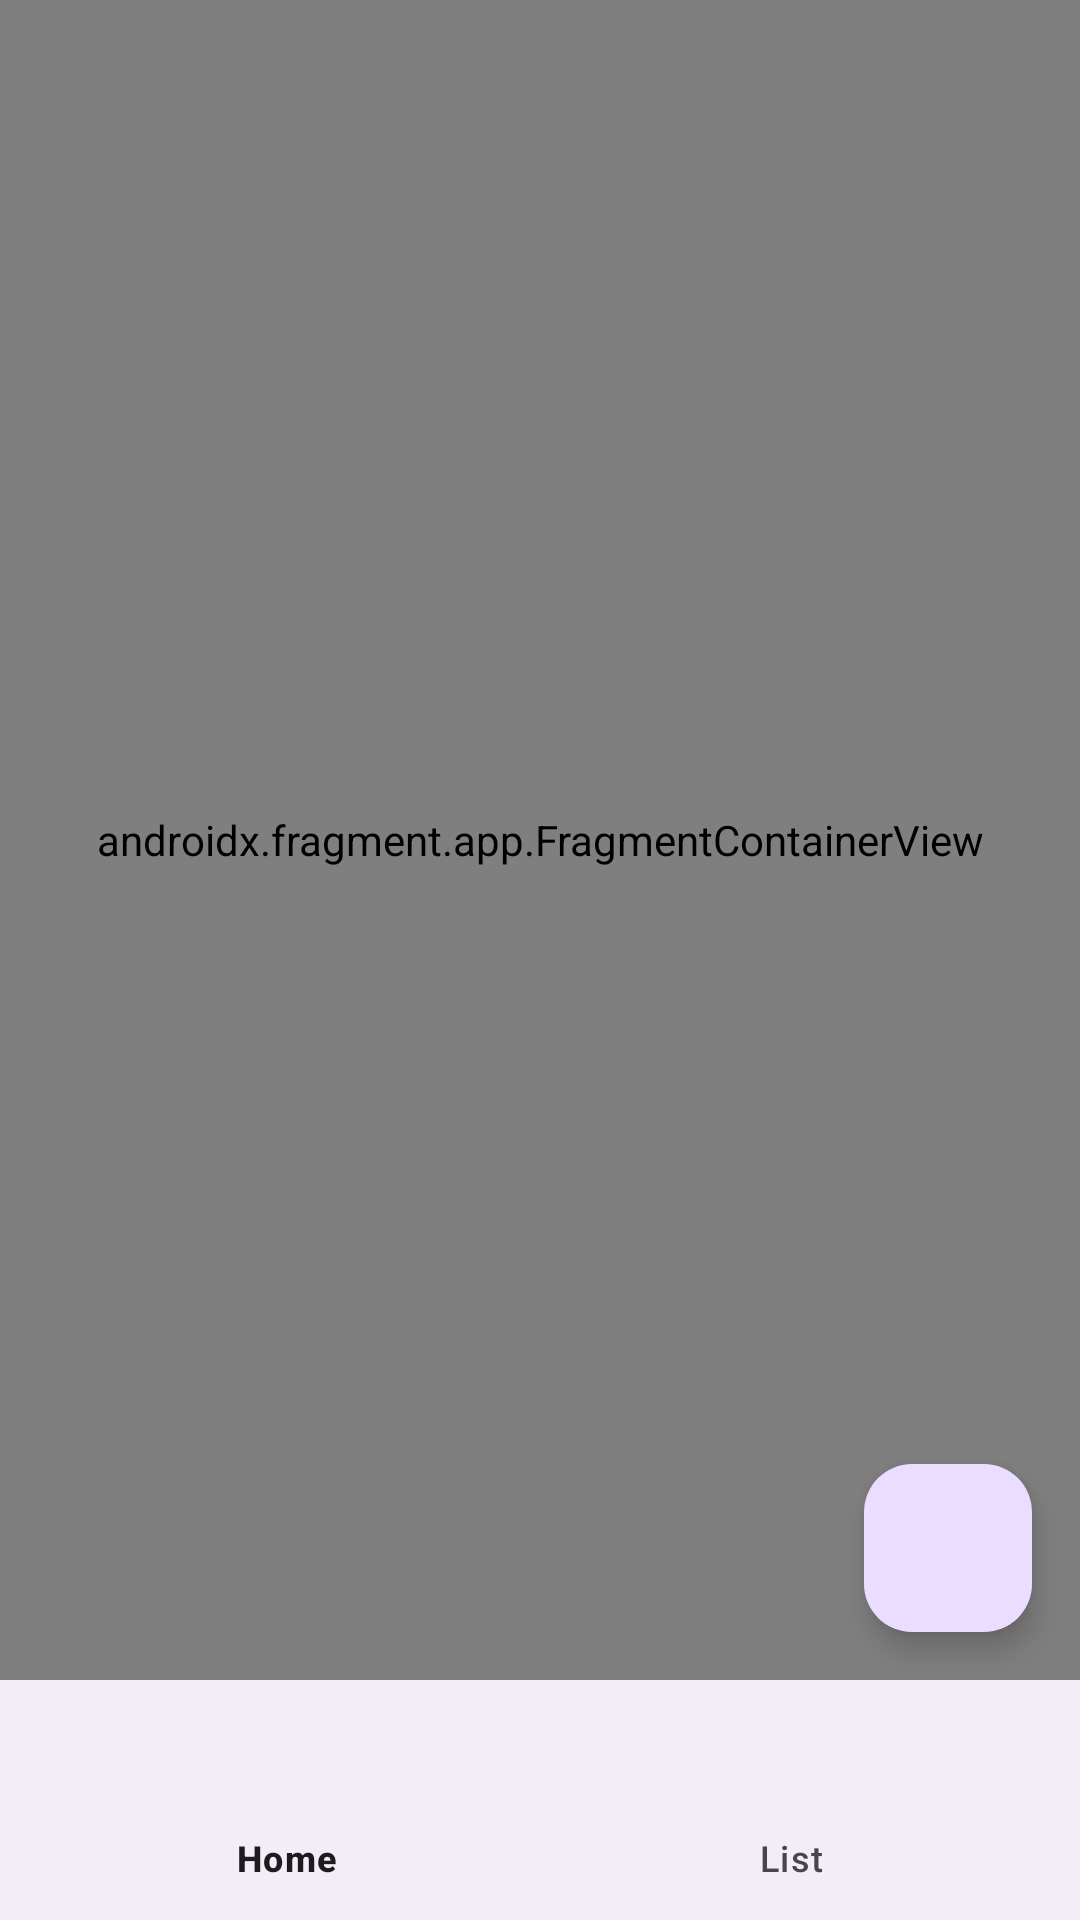

Reconstruct the res/layout file that produces this screen, plus the resources it refers to.
<!-- AndroidManifest.xml: application theme Theme.NavigationVertiefung -->
<!-- res/layout/activity_main.xml -->
<?xml version="1.0" encoding="utf-8"?>
<androidx.constraintlayout.widget.ConstraintLayout xmlns:android="http://schemas.android.com/apk/res/android"
    xmlns:app="http://schemas.android.com/apk/res-auto"
    xmlns:tools="http://schemas.android.com/tools"
    android:layout_width="match_parent"
    android:layout_height="match_parent"
    tools:context=".MainActivity">

    <com.google.android.material.bottomnavigation.BottomNavigationView
        android:id="@+id/bottomNavView"
        android:layout_width="match_parent"
        android:layout_height="wrap_content"
        app:layout_constraintBottom_toBottomOf="parent"
        app:layout_constraintEnd_toEndOf="parent"
        app:layout_constraintStart_toStartOf="parent"
        app:menu="@menu/bottom_nav_menu" />

    <androidx.fragment.app.FragmentContainerView
        android:id="@+id/navHostFragment"
        android:name="androidx.navigation.fragment.NavHostFragment"
        android:layout_width="match_parent"
        android:layout_height="0dp"
        app:defaultNavHost="true"
        app:layout_constraintBottom_toTopOf="@+id/bottomNavView"
        app:layout_constraintEnd_toEndOf="parent"
        app:layout_constraintStart_toStartOf="parent"
        app:layout_constraintTop_toTopOf="parent"
        app:navGraph="@navigation/nav_graph" />

    <com.google.android.material.floatingactionbutton.FloatingActionButton
        android:id="@+id/navFAB"
        android:layout_width="wrap_content"
        android:layout_height="wrap_content"
        android:layout_marginEnd="16dp"
        android:layout_marginBottom="16dp"
        android:clickable="true"
        app:layout_constraintBottom_toTopOf="@+id/bottomNavView"
        app:layout_constraintEnd_toEndOf="parent"
        app:srcCompat="@drawable/baseline_home_24" />
</androidx.constraintlayout.widget.ConstraintLayout>
<!-- resources referenced by this layout -->
<resources>
  <style name="Theme.NavigationVertiefung" parent="Base.Theme.NavigationVertiefung" />
  <style name="Base.Theme.NavigationVertiefung" parent="Theme.Material3.DayNight.NoActionBar">
          
          
      </style>
</resources>
